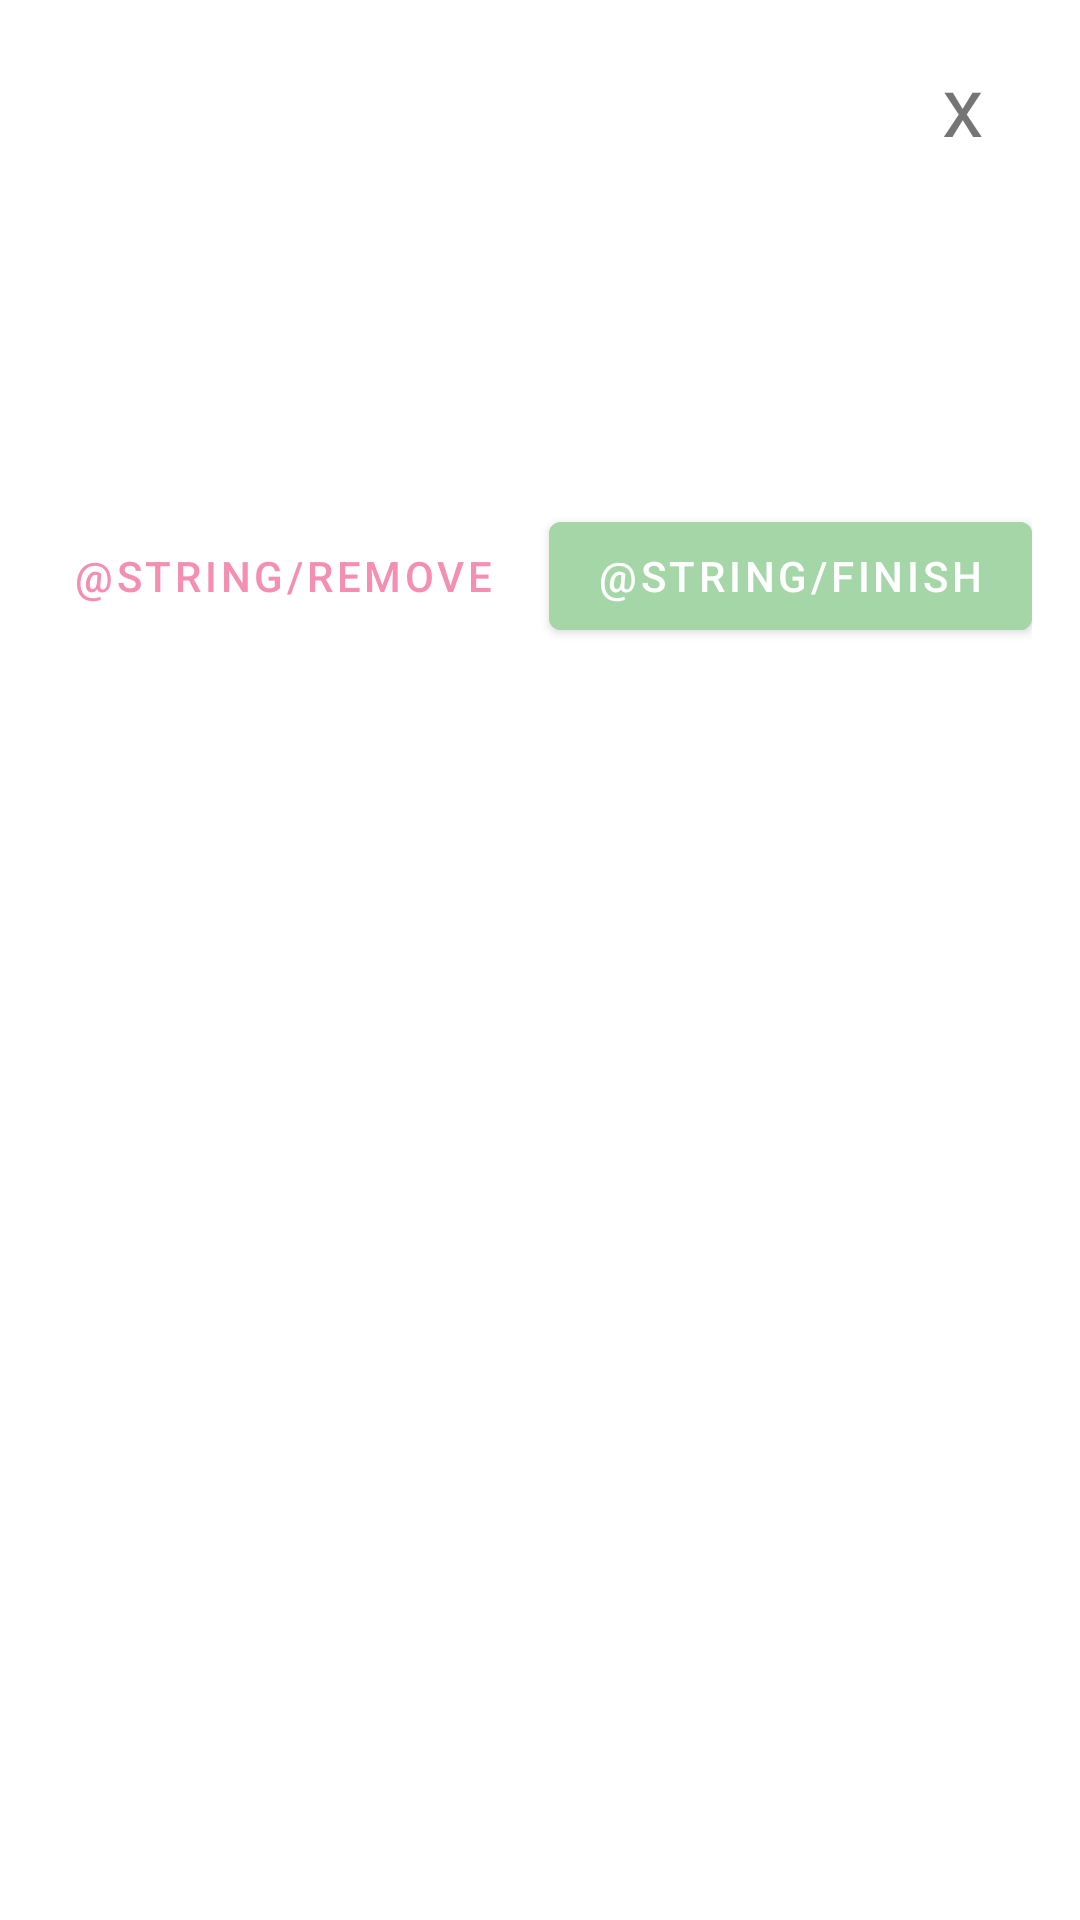

Layout XML and referenced resources for this Android screen:
<!-- AndroidManifest.xml: application theme Theme.Stay_awake_android -->
<!-- res/layout/fragment_detail.xml -->
<?xml version="1.0" encoding="utf-8"?>
<androidx.constraintlayout.widget.ConstraintLayout xmlns:android="http://schemas.android.com/apk/res/android"
    xmlns:app="http://schemas.android.com/apk/res-auto"
    xmlns:tools="http://schemas.android.com/tools"
    android:id="@+id/frameLayout"
    android:layout_width="match_parent"
    android:layout_height="match_parent"
    android:paddingLeft="@dimen/fragment_horizontal_margin"
    android:paddingTop="@dimen/fragment_vertical_margin"
    android:paddingRight="@dimen/fragment_horizontal_margin"
    android:paddingBottom="@dimen/fragment_vertical_margin"
    tools:context=".fragments.DetailFragment">


    <TextView
        android:id="@+id/textView_taskTitle"
        android:layout_width="wrap_content"
        android:layout_height="wrap_content"
        android:layout_marginTop="16dp"
        android:textAppearance="?attr/textAppearanceBody1"
        app:layout_constraintStart_toStartOf="@+id/textView_taskDate"
        app:layout_constraintTop_toTopOf="parent" />

    <TextView
        android:id="@+id/textView_taskDate"
        android:layout_width="wrap_content"
        android:layout_height="wrap_content"
        android:layout_marginTop="19dp"
        app:layout_constraintStart_toStartOf="parent"
        app:layout_constraintTop_toTopOf="@+id/textView_taskTitle" />

    <TextView
        android:id="@+id/textView_taskDescription"
        android:layout_width="wrap_content"
        android:layout_height="wrap_content"
        android:layout_marginTop="15dp"
        android:textAppearance="?attr/textAppearanceBody2"
        app:layout_constraintStart_toStartOf="parent"
        app:layout_constraintTop_toBottomOf="@+id/textView_taskDate" />

    <TextView
        android:id="@+id/button_close"
        android:layout_width="wrap_content"
        android:layout_height="wrap_content"
        android:text="x"
        android:paddingHorizontal="16dp"
        android:textSize="28sp"
        app:layout_constraintEnd_toEndOf="parent"
        app:layout_constraintTop_toTopOf="parent" />

    <Button
        android:id="@+id/button_cancelTask"
        style="@style/Widget.MaterialComponents.Button.TextButton"
        android:layout_width="wrap_content"
        android:layout_height="wrap_content"
        android:layout_marginTop="64dp"
        android:text="@string/remove"
        android:textColor="@color/red_200"
        app:layout_constraintStart_toStartOf="parent"
        app:layout_constraintTop_toBottomOf="@+id/textView_taskDescription" />

    <Button
        android:id="@+id/button_checkTask"
        android:layout_width="wrap_content"
        android:layout_height="wrap_content"
        android:backgroundTint="@color/green_200"
        android:text="@string/finish"
        app:layout_constraintBottom_toBottomOf="@+id/button_cancelTask"
        app:layout_constraintEnd_toEndOf="parent"
        app:layout_constraintTop_toTopOf="@+id/button_cancelTask" />

</androidx.constraintlayout.widget.ConstraintLayout>
<!-- resources referenced by this layout -->
<resources>
  <color name="green_200">#A5D6A7</color>
  <color name="red_200">#F48FB1</color>
  <dimen name="fragment_horizontal_margin">16dp</dimen>
  <dimen name="fragment_vertical_margin">16dp</dimen>
  <style name="Theme.Stay_awake_android" parent="Theme.MaterialComponents.DayNight.DarkActionBar">
          
          <item name="colorPrimary">@color/purple_500</item>
          <item name="colorPrimaryVariant">@color/purple_700</item>
          <item name="colorOnPrimary">@color/white</item>
          
          <item name="colorSecondary">@color/teal_200</item>
          <item name="colorSecondaryVariant">@color/teal_700</item>
          <item name="colorOnSecondary">@color/black</item>
          
          <item name="android:statusBarColor" tools:targetApi="l">?attr/colorPrimaryVariant</item>
          
      </style>
  <color name="purple_500">#FF6200EE</color>
  <color name="purple_700">#FF3700B3</color>
  <color name="white">#FFFFFFFF</color>
  <color name="teal_200">#FF03DAC5</color>
  <color name="teal_700">#FF018786</color>
  <color name="black">#FF000000</color>
</resources>
